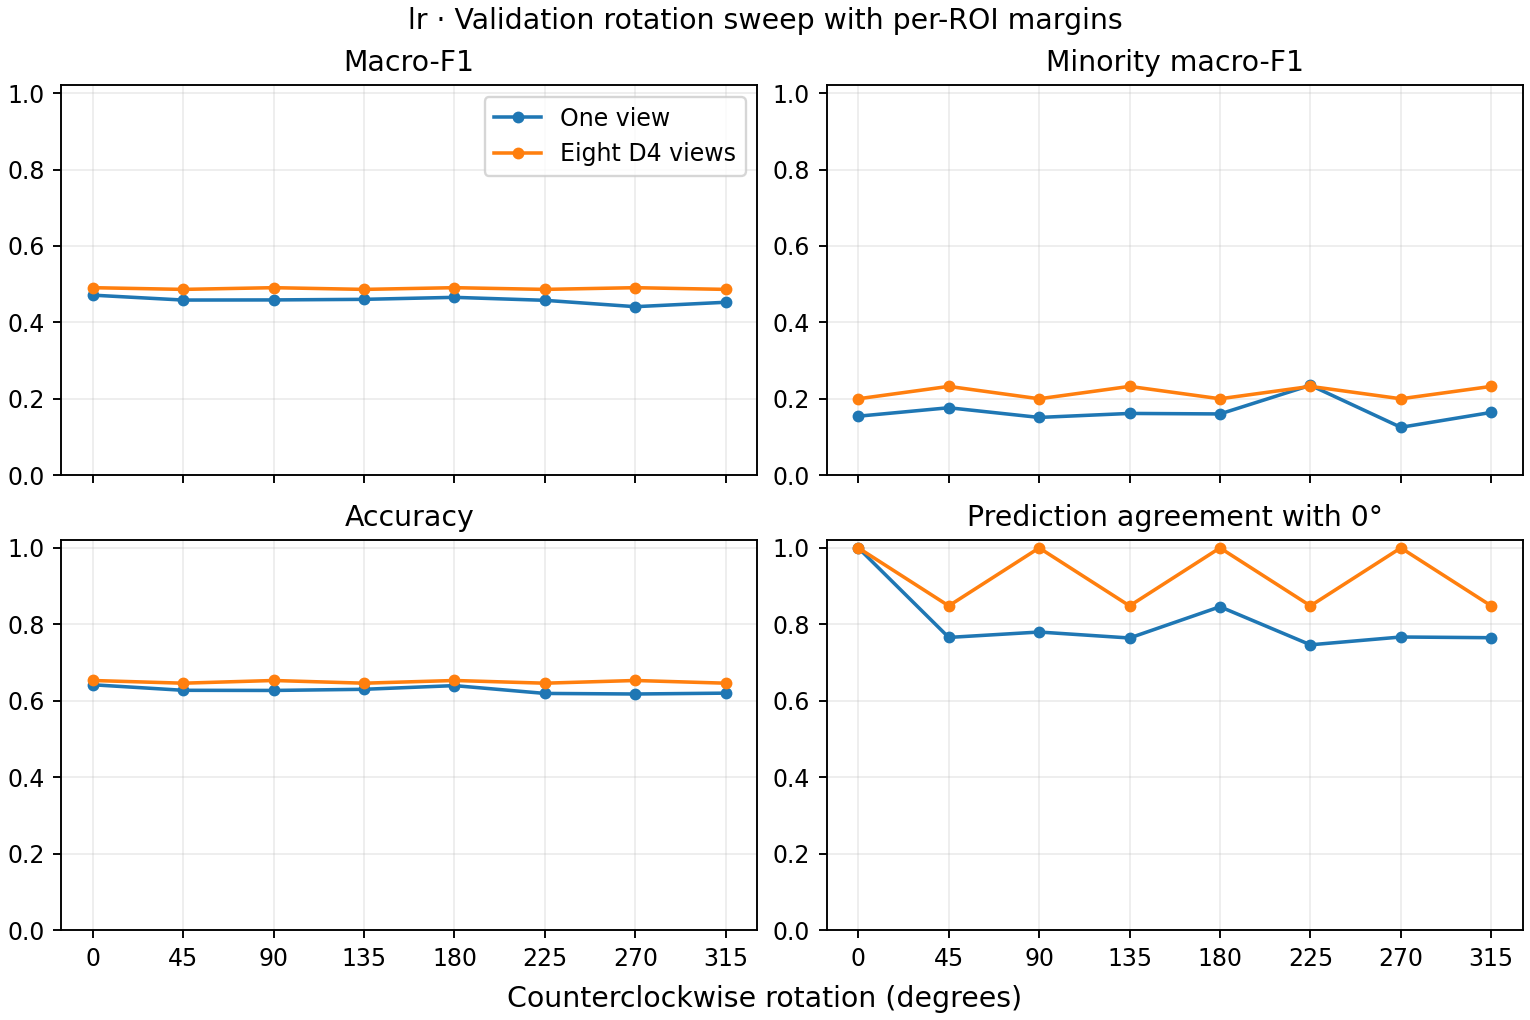

The file beside this chart, header and first rows:
angle_degrees, view, macro_f1, minority_macro_f1, accuracy, agreement_vs_0
0, single, 0.4715, 0.1549, 0.642, 1.0
0, d4, 0.491, 0.2004, 0.6532, 1.0
45, single, 0.4586, 0.177, 0.6275, 0.7658
45, d4, 0.4865, 0.2328, 0.6461, 0.8483
90, single, 0.459, 0.1516, 0.6271, 0.7799
90, d4, 0.491, 0.2004, 0.6532, 1.0
135, single, 0.4605, 0.1621, 0.6301, 0.7643
135, d4, 0.4865, 0.2328, 0.6461, 0.8483
180, single, 0.4657, 0.1608, 0.6398, 0.8461
180, d4, 0.491, 0.2004, 0.6532, 1.0
225, single, 0.4579, 0.2358, 0.6193, 0.7465
225, d4, 0.4865, 0.2328, 0.6461, 0.8483
270, single, 0.4413, 0.1258, 0.6178, 0.7669
270, d4, 0.491, 0.2004, 0.6532, 1.0
315, single, 0.4528, 0.1648, 0.6201, 0.7651
315, d4, 0.4865, 0.2328, 0.6461, 0.8483
